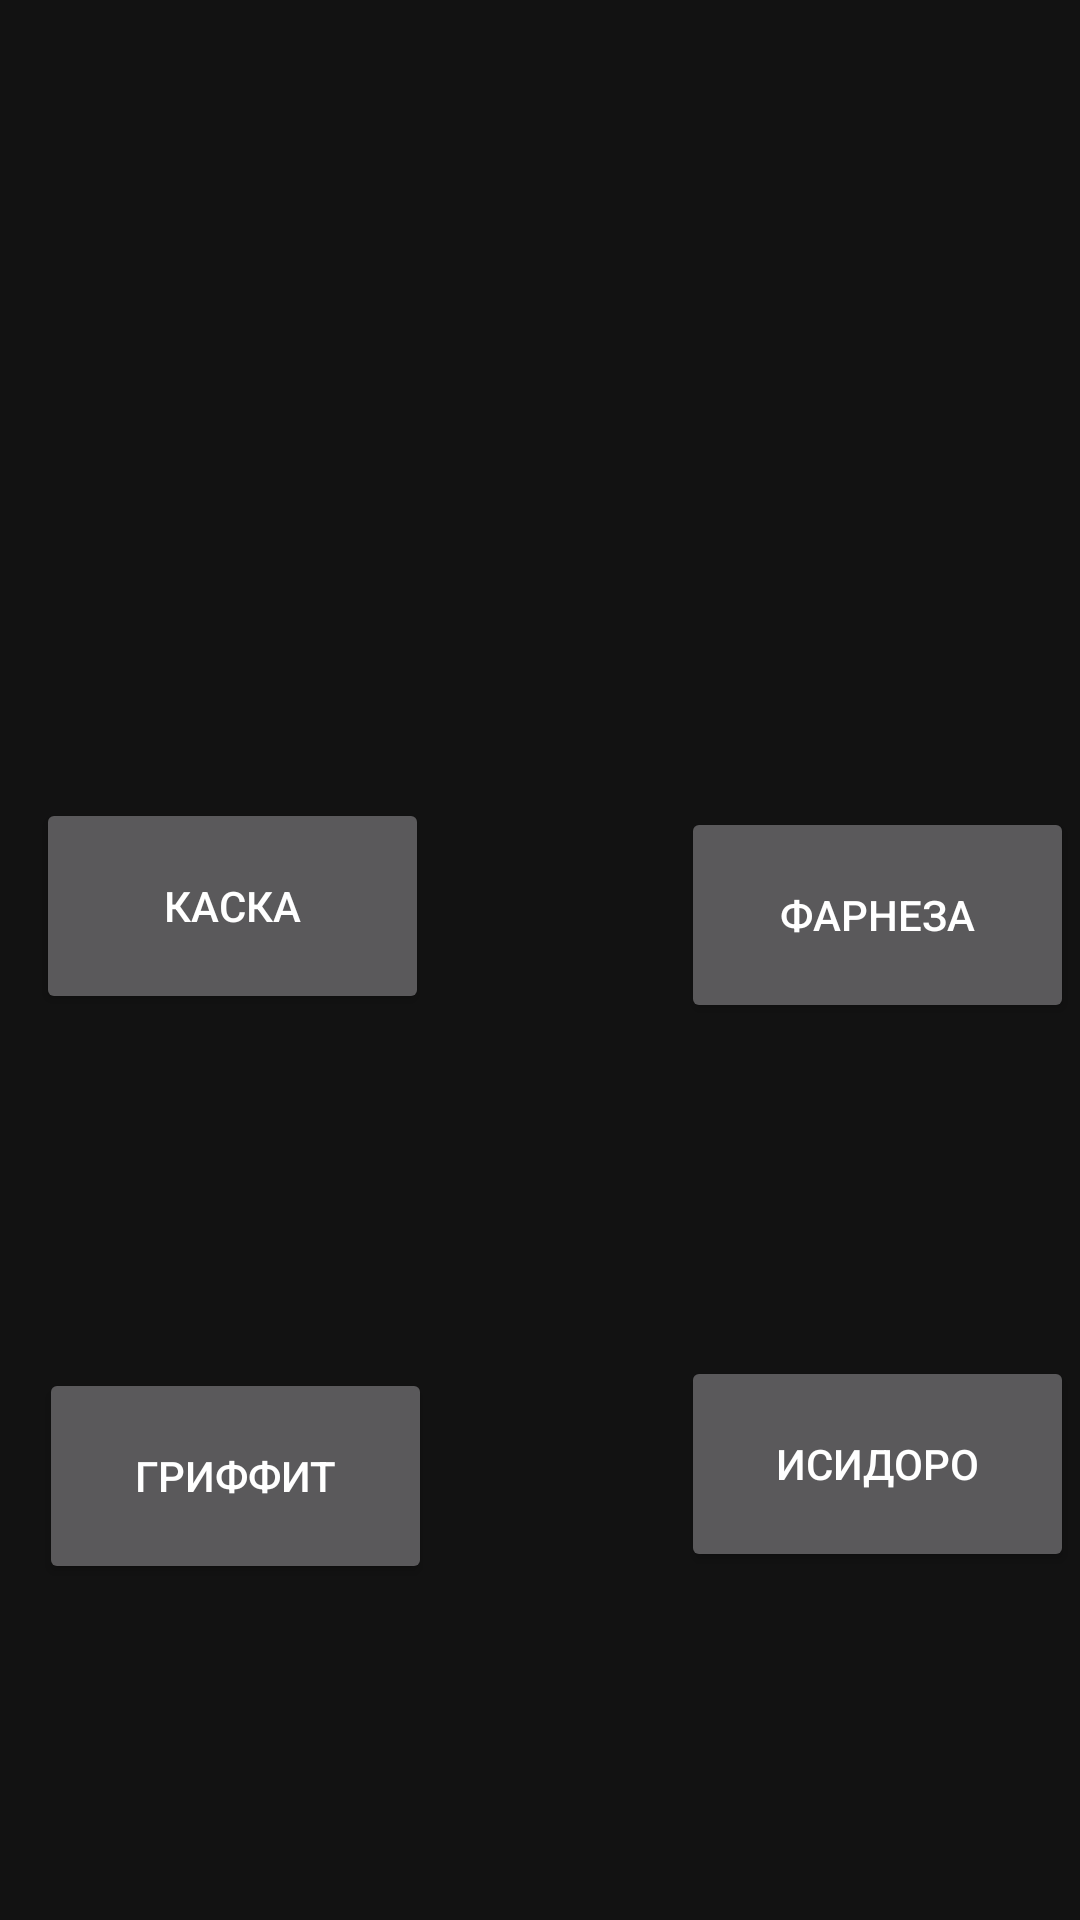

Layout XML and referenced resources for this Android screen:
<!-- AndroidManifest.xml: application theme Theme.BerserkClicker -->
<!-- res/layout/activity_merc.xml -->
<?xml version="1.0" encoding="utf-8"?>
<androidx.constraintlayout.widget.ConstraintLayout xmlns:android="http://schemas.android.com/apk/res/android"
    xmlns:app="http://schemas.android.com/apk/res-auto"
    xmlns:tools="http://schemas.android.com/tools"
    android:layout_width="match_parent"
    android:layout_height="match_parent">

    <Button
        android:id="@+id/kaska"
        android:layout_width="131dp"
        android:layout_height="72dp"
        android:layout_marginStart="56dp"
        android:layout_marginTop="266dp"
        android:layout_marginEnd="261dp"
        android:text="КАСКА"
        app:layout_constraintEnd_toEndOf="parent"
        app:layout_constraintStart_toStartOf="parent"
        app:layout_constraintTop_toTopOf="parent" />

    <Button
        android:id="@+id/griffith"
        android:layout_width="131dp"
        android:layout_height="72dp"
        android:layout_marginStart="57dp"
        android:layout_marginTop="456dp"
        android:layout_marginEnd="260dp"
        android:text="Гриффит"
        app:layout_constraintEnd_toEndOf="parent"
        app:layout_constraintStart_toStartOf="parent"
        app:layout_constraintTop_toTopOf="parent" />

    <Button
        android:id="@+id/farnese"
        android:layout_width="131dp"
        android:layout_height="72dp"
        android:layout_marginStart="271dp"
        android:layout_marginTop="269dp"
        android:layout_marginEnd="46dp"
        android:text="Фарнеза"
        app:layout_constraintEnd_toEndOf="parent"
        app:layout_constraintStart_toStartOf="parent"
        app:layout_constraintTop_toTopOf="parent" />

    <Button
        android:id="@+id/isido"
        android:layout_width="131dp"
        android:layout_height="72dp"
        android:layout_marginStart="271dp"
        android:layout_marginTop="452dp"
        android:layout_marginEnd="46dp"
        android:text="Исидоро"
        app:layout_constraintEnd_toEndOf="parent"
        app:layout_constraintStart_toStartOf="parent"
        app:layout_constraintTop_toTopOf="parent" />
</androidx.constraintlayout.widget.ConstraintLayout>
<!-- resources referenced by this layout -->
<resources>
  <style name="Theme.BerserkClicker" parent="Theme.MaterialComponents.NoActionBar">
          
          <item name="colorPrimary">@color/black</item>
          <item name="colorPrimaryVariant">@color/purple_700</item>
          <item name="colorOnPrimary">@color/white</item>
          
          <item name="colorSecondary">@color/teal_200</item>
          <item name="colorSecondaryVariant">@color/teal_700</item>
          <item name="colorOnSecondary">@color/black</item>
          
          <item name="android:statusBarColor">?attr/colorPrimaryVariant</item>
          
      </style>
  <!-- not gathered from this repository: default colours our renderer supplied (Android Studio template values) -->
  <color name="purple_700">#FF3700B3</color>
  <color name="teal_200">#FF03DAC5</color>
  <color name="teal_700">#FF018786</color>
  <color name="black">#FF000000</color>
  <color name="white">#FFFFFFFF</color>
</resources>
